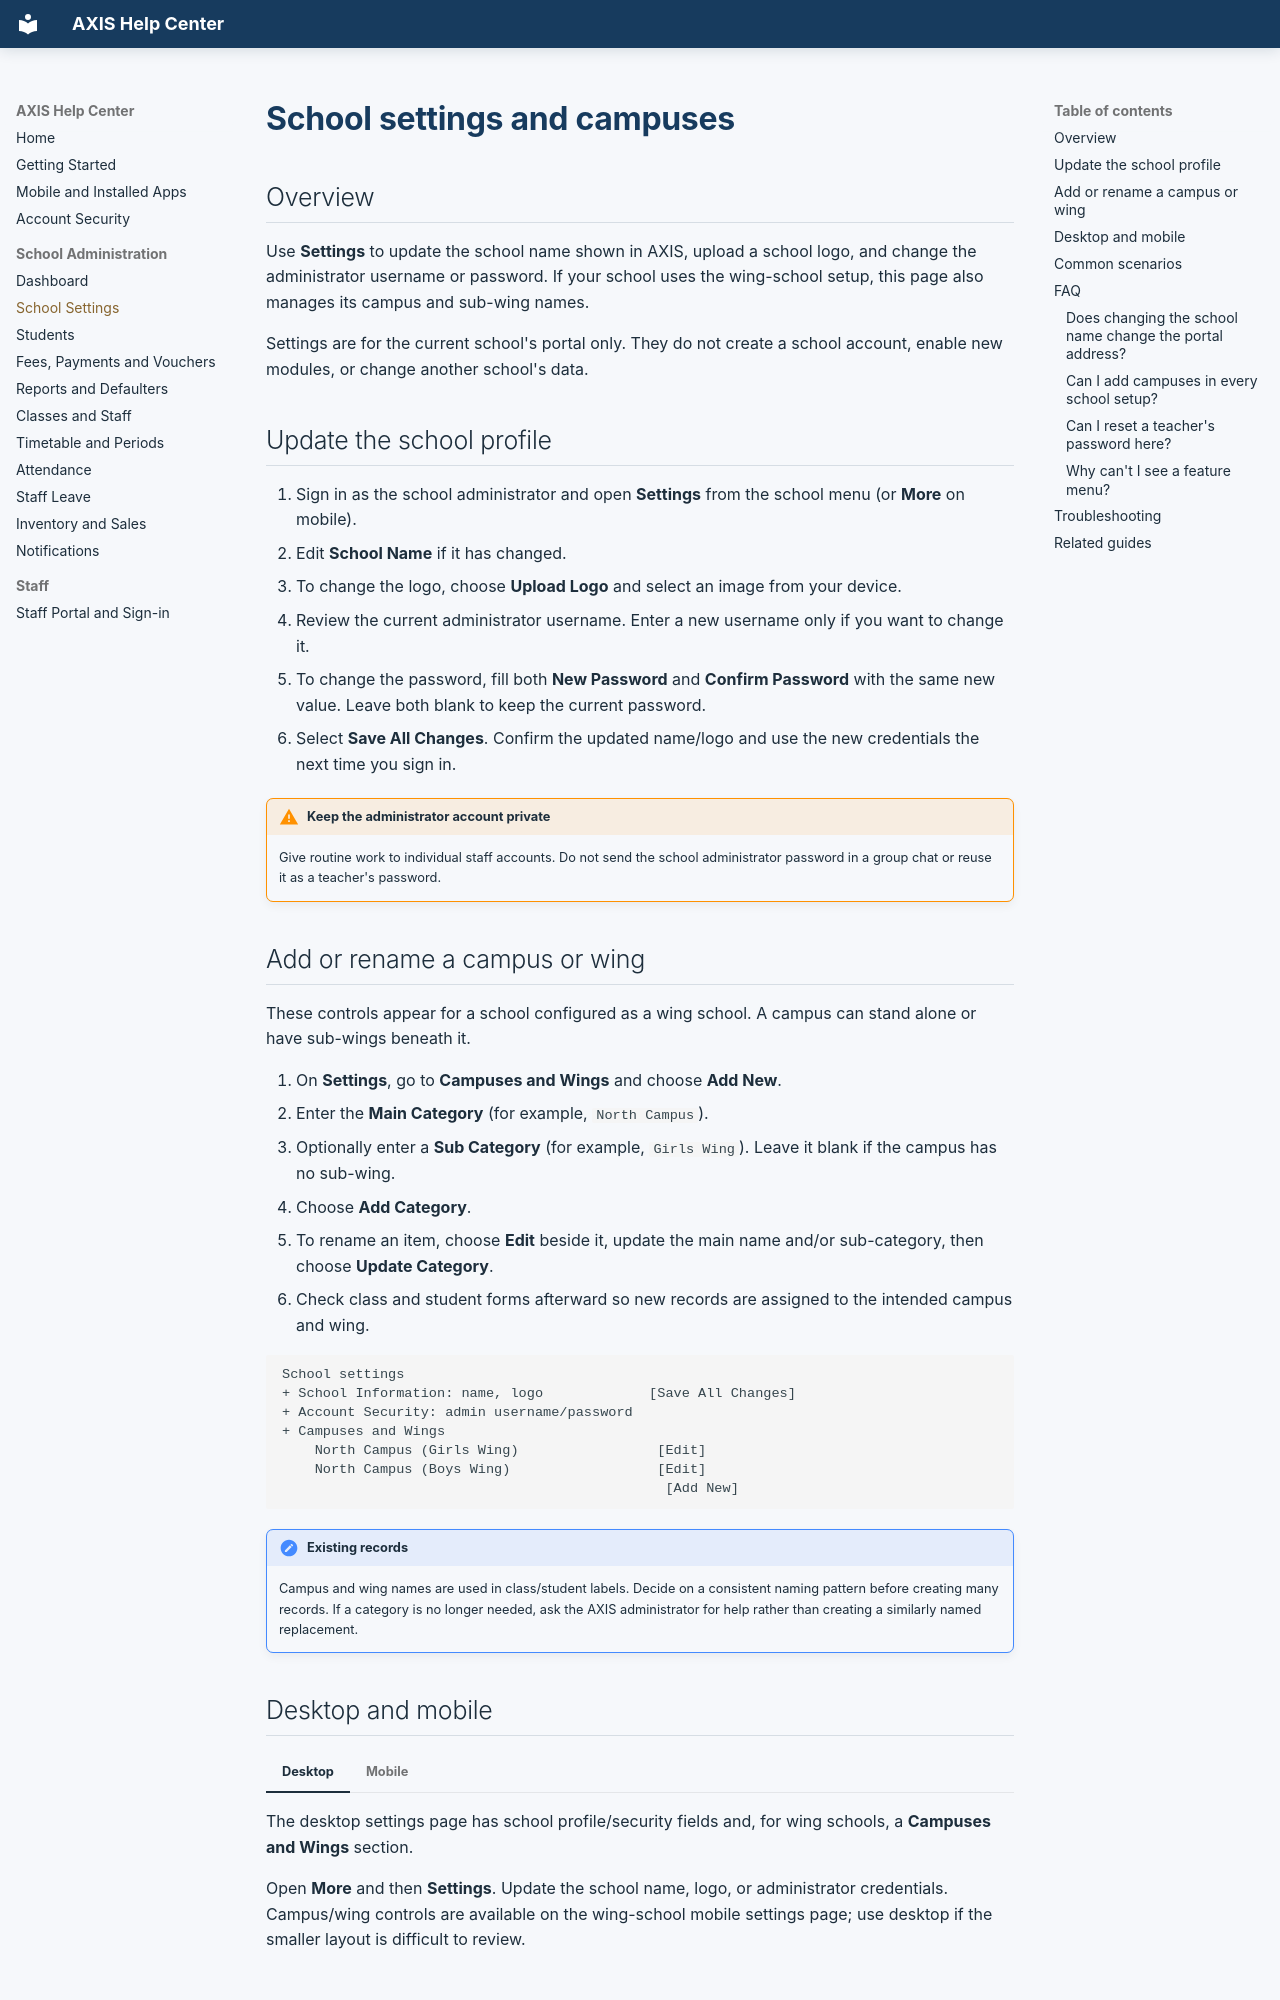

repository: samianjum800-oss/fee-management · page: school-settings/index.html · generator: mkdocs

# School settings and campuses

## Overview

Use **Settings** to update the school name shown in AXIS, upload a school logo, and change the administrator username or password. If your school uses the wing-school setup, this page also manages its campus and sub-wing names.

Settings are for the current school's portal only. They do not create a school account, enable new modules, or change another school's data.

## Update the school profile

1. Sign in as the school administrator and open **Settings** from the school menu (or **More** on mobile).
2. Edit **School Name** if it has changed.
3. To change the logo, choose **Upload Logo** and select an image from your device.
4. Review the current administrator username. Enter a new username only if you want to change it.
5. To change the password, fill both **New Password** and **Confirm Password** with the same new value. Leave both blank to keep the current password.
6. Select **Save All Changes**. Confirm the updated name/logo and use the new credentials the next time you sign in.

!!! warning "Keep the administrator account private"
    Give routine work to individual staff accounts. Do not send the school administrator password in a group chat or reuse it as a teacher's password.

## Add or rename a campus or wing

These controls appear for a school configured as a wing school. A campus can stand alone or have sub-wings beneath it.

1. On **Settings**, go to **Campuses and Wings** and choose **Add New**.
2. Enter the **Main Category** (for example, `North Campus`).
3. Optionally enter a **Sub Category** (for example, `Girls Wing`). Leave it blank if the campus has no sub-wing.
4. Choose **Add Category**.
5. To rename an item, choose **Edit** beside it, update the main name and/or sub-category, then choose **Update Category**.
6. Check class and student forms afterward so new records are assigned to the intended campus and wing.

```text
School settings
+ School Information: name, logo             [Save All Changes]
+ Account Security: admin username/password
+ Campuses and Wings
    North Campus (Girls Wing)                 [Edit]
    North Campus (Boys Wing)                  [Edit]
                                               [Add New]
```

!!! note "Existing records"
    Campus and wing names are used in class/student labels. Decide on a consistent naming pattern before creating many records. If a category is no longer needed, ask the AXIS administrator for help rather than creating a similarly named replacement.
